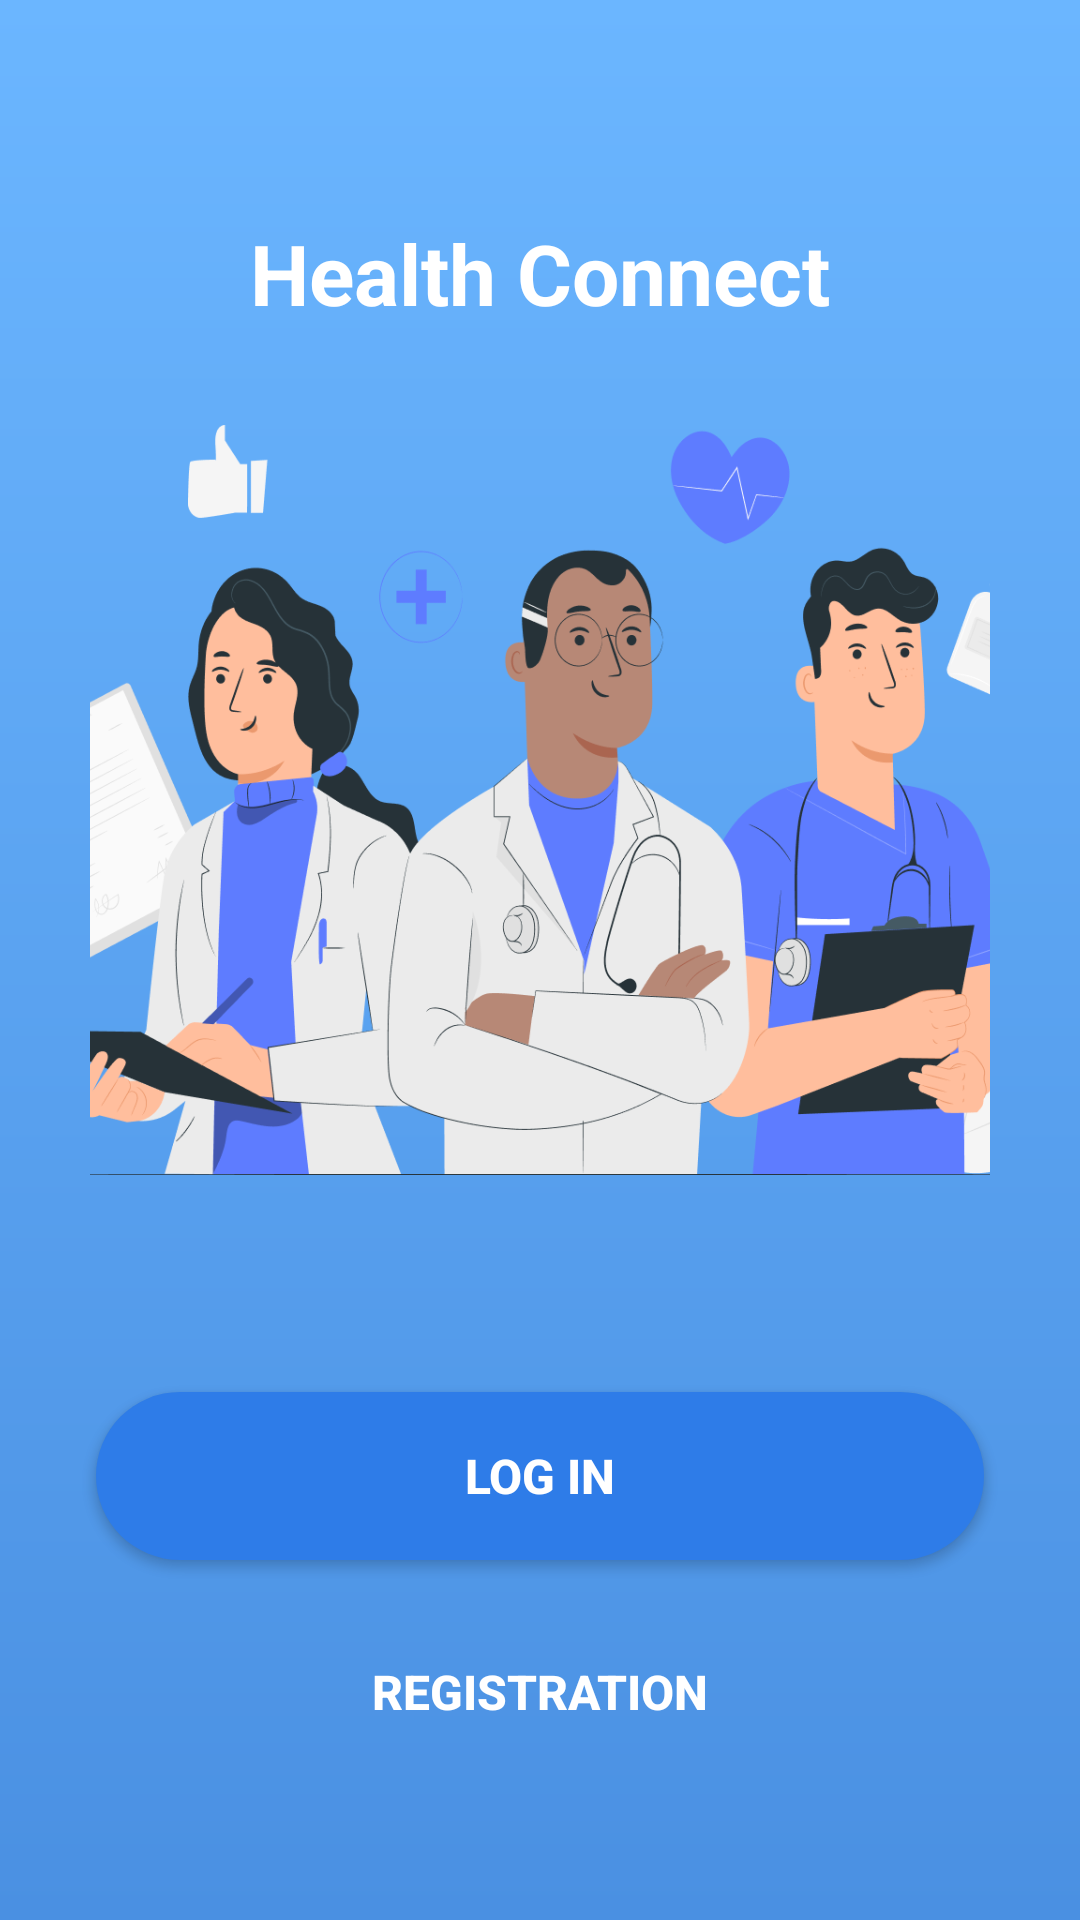

This screen was rendered from an Android layout file. Write that file and the resources it references.
<!-- AndroidManifest.xml: application theme Theme.SmartHospitalManagementSystem -->
<!-- res/layout/fragment_home.xml -->
<?xml version="1.0" encoding="utf-8"?>
<androidx.constraintlayout.widget.ConstraintLayout
    xmlns:android="http://schemas.android.com/apk/res/android"
    xmlns:app="http://schemas.android.com/apk/res-auto"
    xmlns:tools="http://schemas.android.com/tools"
    android:layout_width="match_parent"
    android:layout_height="match_parent"
    android:background="@drawable/gradient_background"
    tools:context=".MainActivity">

    
    <TextView
        android:id="@+id/tv_title"
        android:layout_width="wrap_content"
        android:layout_height="wrap_content"
        android:text="Health Connect"
        android:textColor="@android:color/white"
        android:textSize="28sp"
        android:textStyle="bold"
        android:gravity="center"
        app:layout_constraintTop_toTopOf="parent"
        app:layout_constraintStart_toStartOf="parent"
        app:layout_constraintEnd_toEndOf="parent"
        app:layout_constraintBottom_toTopOf="@id/iv_main_image"
        app:layout_constraintVertical_chainStyle="packed" />

    
    <ImageView
        android:id="@+id/iv_main_image"
        android:layout_width="300dp"
        android:layout_height="250dp"
        android:layout_marginTop="32dp"
        android:contentDescription="Main Image"
        android:scaleType="centerCrop"
        android:src="@drawable/landing_image"
        app:layout_constraintTop_toBottomOf="@id/tv_title"
        app:layout_constraintStart_toStartOf="parent"
        app:layout_constraintEnd_toEndOf="parent"
        app:layout_constraintBottom_toTopOf="@id/btn_login" />

    
    <Button
        android:id="@+id/btn_login"
        android:layout_width="0dp"
        android:layout_height="56dp"
        android:layout_marginStart="32dp"
        android:layout_marginEnd="32dp"
        android:layout_marginBottom="16dp"
        android:text="Log In"
        android:textColor="@android:color/white"
        android:textSize="16sp"
        android:textStyle="bold"
        android:background="@drawable/button_primary"
        android:elevation="4dp"
        app:layout_constraintBottom_toTopOf="@id/btn_registration"
        app:layout_constraintStart_toStartOf="parent"
        app:layout_constraintEnd_toEndOf="parent" />

    
    <Button
        android:id="@+id/btn_registration"
        android:layout_width="0dp"
        android:layout_height="56dp"
        android:layout_marginStart="32dp"
        android:layout_marginEnd="32dp"
        android:layout_marginBottom="48dp"
        android:text="Registration"
        android:textColor="@android:color/white"
        android:textSize="16sp"
        android:textStyle="bold"
        android:background="@drawable/button_secondary"
        android:elevation="2dp"
        app:layout_constraintBottom_toBottomOf="parent"
        app:layout_constraintStart_toStartOf="parent"
        app:layout_constraintEnd_toEndOf="parent" />

</androidx.constraintlayout.widget.ConstraintLayout>
<!-- resources referenced by this layout -->
<resources>
  <!-- drawable button_primary (drawable) -->
  <?xml version="1.0" encoding="utf-8"?>
  <shape xmlns:android="http://schemas.android.com/apk/res/android">
      <solid android:color="#2E7CE8" />
      <corners android:radius="28dp" />
  </shape>
  <!-- drawable gradient_background (drawable) -->
  <?xml version="1.0" encoding="utf-8"?>
  <shape xmlns:android="http://schemas.android.com/apk/res/android">
      <gradient
          android:startColor="#6BB6FF"
          android:endColor="#4A90E2"
          android:angle="270" />
  </shape>
  <!-- drawable landing_image: png bitmap (drawable, 135806 bytes) -->
  <style name="Theme.SmartHospitalManagementSystem" parent="Base.Theme.SmartHospitalManagementSystem" />
  <style name="Base.Theme.SmartHospitalManagementSystem" parent="Theme.Material3.DayNight.NoActionBar">
          
          
      </style>
</resources>
